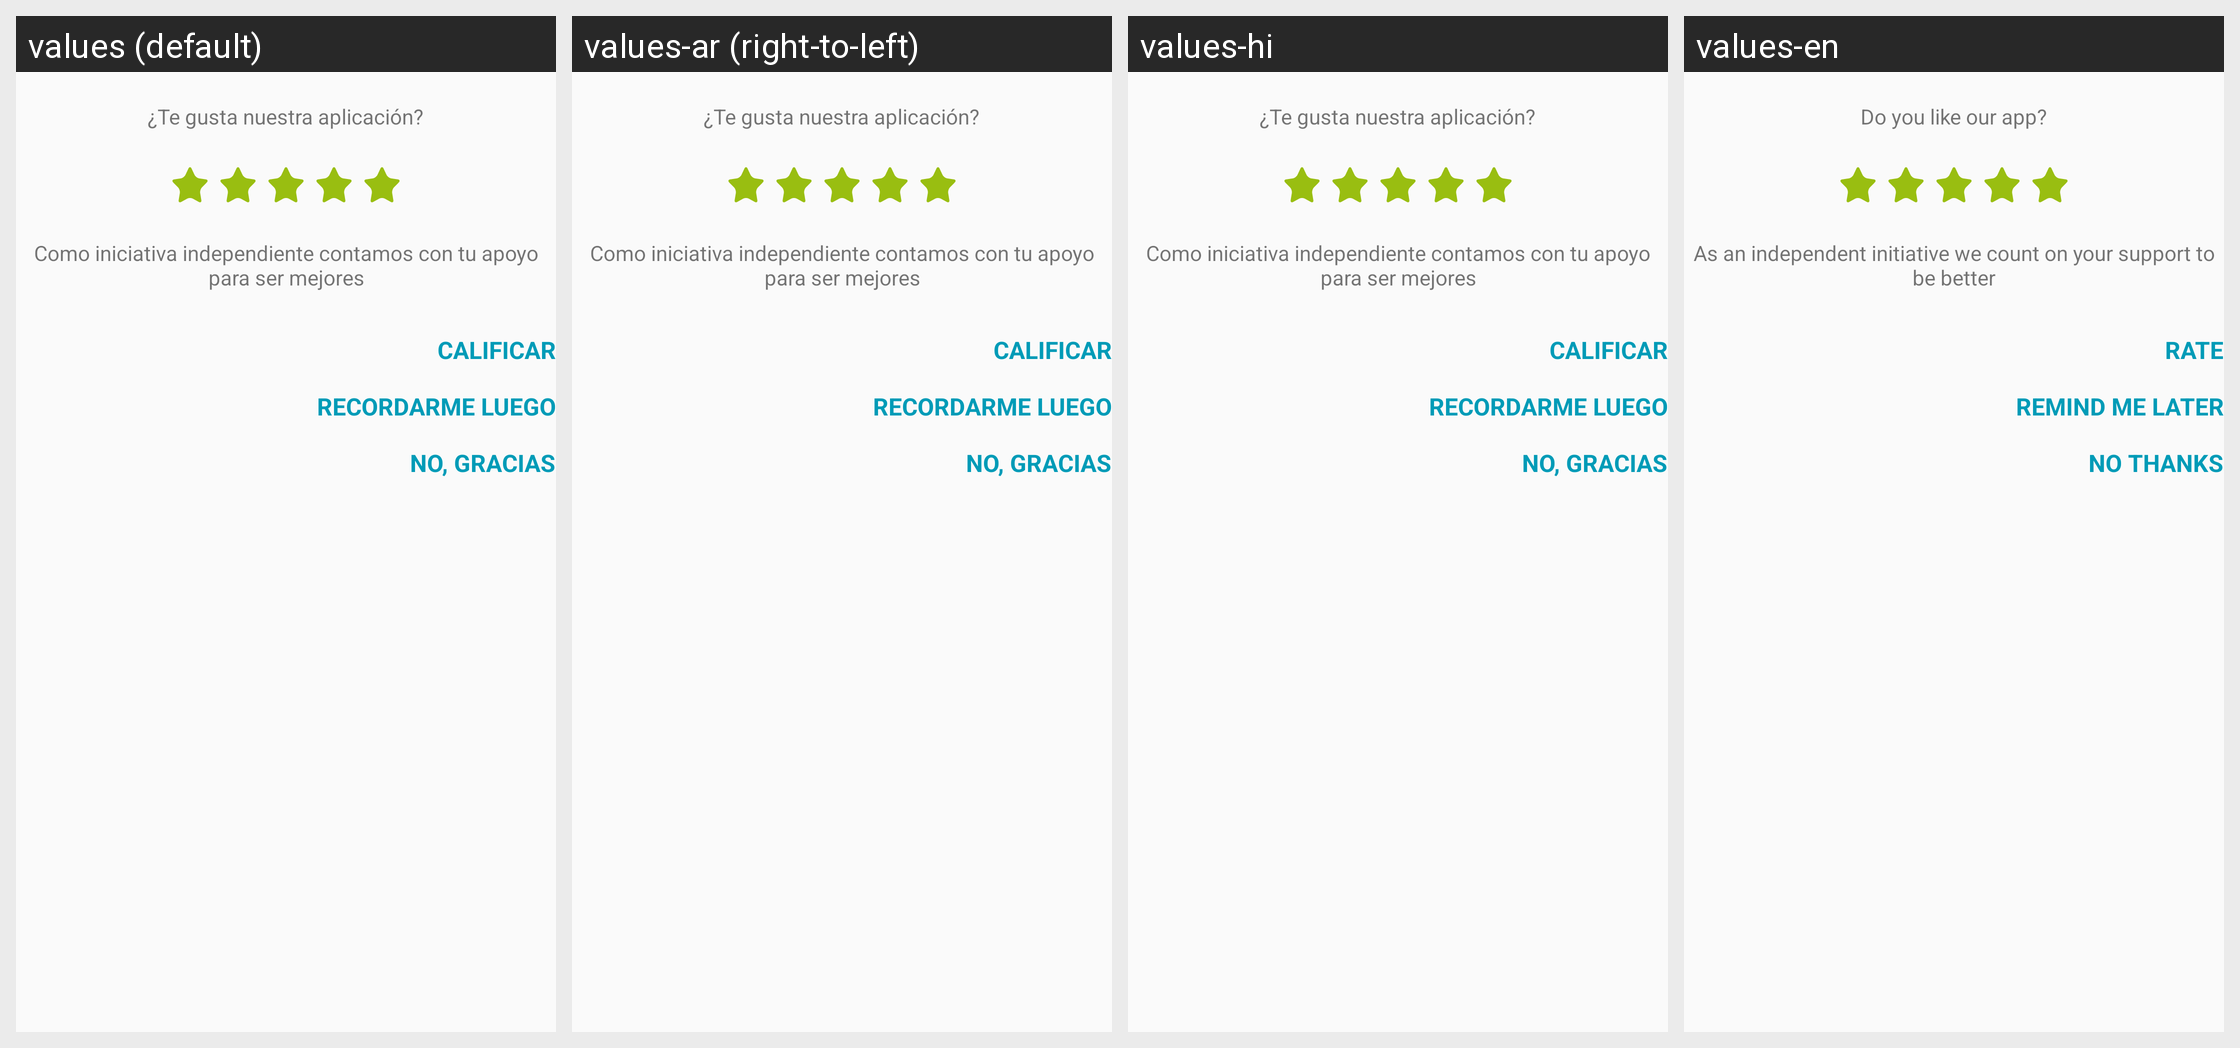

For this localized Android screen grid, give each drawn string resource with its value in every locale shown.
Android screen res/layout/rate_layout.xml rendered under 4 locales, left to right: values (default), values-ar (right-to-left), values-hi, values-en. Device: Nexus 5 (rendered at 1080×1920; each locale shown at half size, 540×960, under a caption strip naming it); theme AppTheme.
Other locales in the repository, not shown: values-af, values-am, values-az, values-be, values-bg, values-bn, values-bs, values-ca, values-cs, values-da, values-de, values-el, values-en-rGB, values-es, values-es-rUS, values-et, values-eu, values-fa, values-fi, values-fr, values-fr-rCA, values-gl, values-gu, values-hr, values-hu, values-hy, values-in, values-is, values-it, values-iw, values-ja, values-ka, values-kk, values-km, values-kn, values-ko, values-ky, values-lo, values-lt, values-lv, values-mk, values-ml, values-mn, values-mr, values-ms, values-my, values-nb, values-ne, values-nl, values-pa, values-pl, values-pt, values-pt-rBR, values-pt-rPT, values-ro, values-ru, values-si, values-sk, values-sl, values-sq, values-sr, values-sv, values-sw, values-ta, values-te, values-th, values-tl, values-tr, values-uk, values-ur, values-uz, values-vi, values-zh-rCN, values-zh-rHK, values-zh-rTW, values-zu.
Strings drawn on this screen, with the default value and each locale's value (text and hints the layout hard-codes, and strings that could not be matched under every locale, appear in the picture but are not listed):

rateLike
  values: ¿Te gusta nuestra aplicación?
  values-ar: ¿Te gusta nuestra aplicación?  [not translated; the default value is used]
  values-hi: ¿Te gusta nuestra aplicación?  [not translated; the default value is used]
  values-en: Do you like our app?

rateDesc
  values: Como iniciativa independiente contamos con tu apoyo para ser mejores
  values-ar: Como iniciativa independiente contamos con tu apoyo para ser mejores  [not translated; the default value is used]
  values-hi: Como iniciativa independiente contamos con tu apoyo para ser mejores  [not translated; the default value is used]
  values-en: As an independent initiative we count on your support to be better

rateOpt
  values: CALIFICAR
  values-ar: CALIFICAR  [not translated; the default value is used]
  values-hi: CALIFICAR  [not translated; the default value is used]
  values-en: RATE

rateAfter
  values: RECORDARME LUEGO
  values-ar: RECORDARME LUEGO  [not translated; the default value is used]
  values-hi: RECORDARME LUEGO  [not translated; the default value is used]
  values-en: REMIND ME LATER

rateNo
  values: NO, GRACIAS
  values-ar: NO, GRACIAS  [not translated; the default value is used]
  values-hi: NO, GRACIAS  [not translated; the default value is used]
  values-en: NO THANKS
